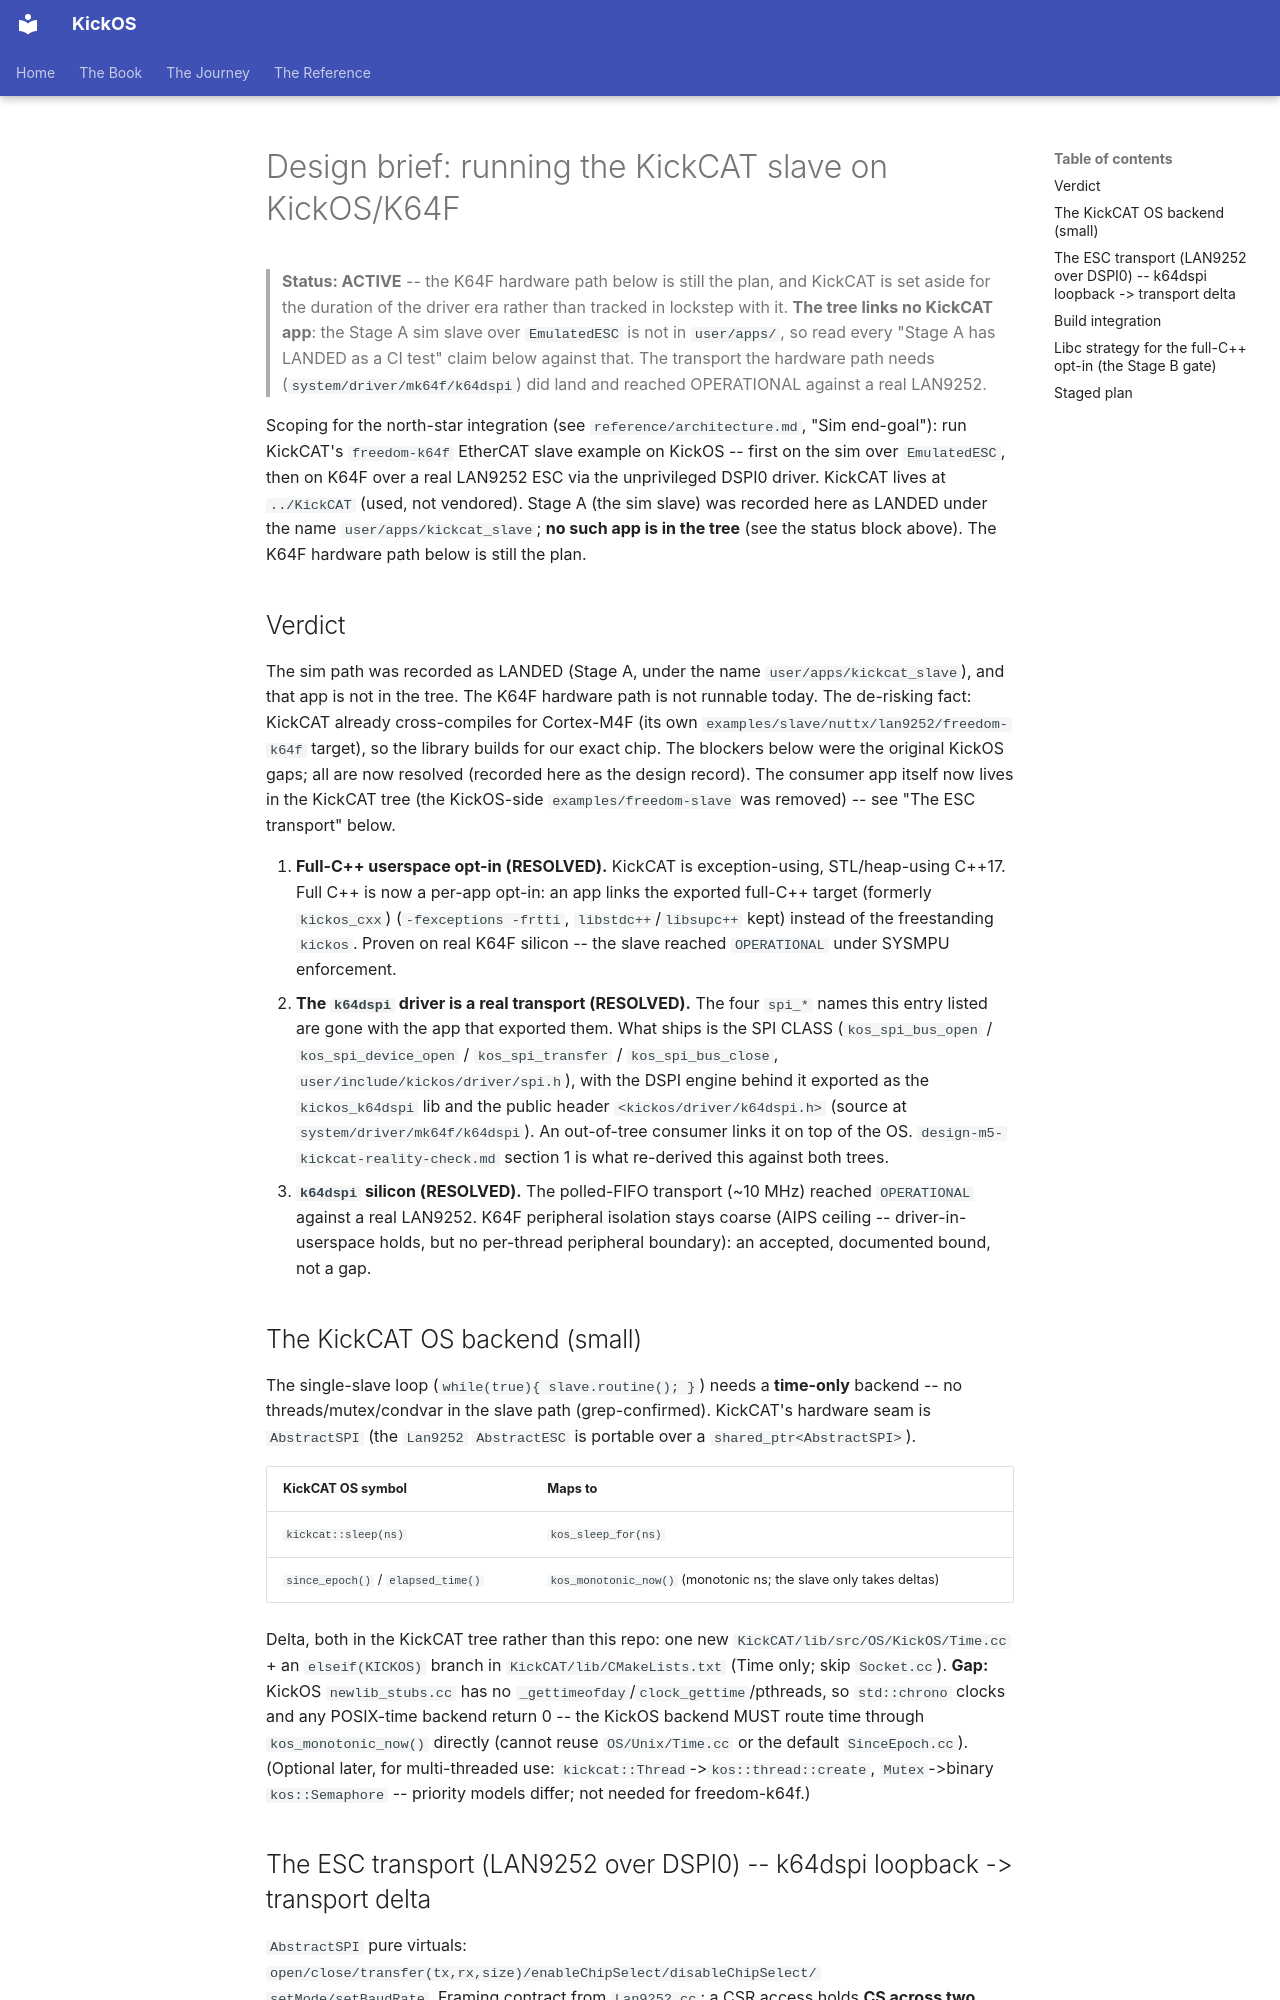

repository: leducp/KickOS · page: design-kickcat-k64f.html · generator: mkdocs

<!-- SPDX-License-Identifier: CECILL-C -->
<!-- Copyright (c) 2026 Philippe Leduc -->
# Design brief: running the KickCAT slave on KickOS/K64F

> **Status: ACTIVE** -- the K64F hardware path below is still the plan, and KickCAT is set aside
> for the duration of the driver era rather than tracked in lockstep with it.
> **The tree links no KickCAT app**: the Stage A sim slave over `EmulatedESC` is not in
> `user/apps/`, so read every "Stage A has LANDED as a CI test" claim below against that. The
> transport the hardware path needs (`system/driver/mk64f/k64dspi`) did land and reached
> OPERATIONAL against a real LAN9252.

Scoping for the north-star integration (see `reference/architecture.md`, "Sim end-goal"):
run KickCAT's `freedom-k64f` EtherCAT slave example on KickOS -- first on the sim over
`EmulatedESC`, then on K64F over a real LAN9252 ESC via the unprivileged DSPI0 driver.
KickCAT lives at `../KickCAT` (used, not vendored). Stage A (the sim slave) was recorded here as
LANDED under the name `user/apps/kickcat_slave`; **no such app is in the tree** (see the status
block above). The K64F hardware path below is still the plan.

## Verdict

The sim path was recorded as LANDED (Stage A, under the name `user/apps/kickcat_slave`), and that
app is not in the tree. The K64F hardware path is not runnable today. The de-risking fact: KickCAT already cross-compiles for
Cortex-M4F (its own `examples/slave/nuttx/lan9252/freedom-k64f` target), so the library builds
for our exact chip. The blockers below were the original KickOS gaps; all are now resolved
(recorded here as the design record). The consumer app itself now lives in the KickCAT tree
(the KickOS-side `examples/freedom-slave` was removed) -- see "The ESC transport" below.

1. **Full-C++ userspace opt-in (RESOLVED).** KickCAT is exception-using, STL/heap-using
   C++17. Full C++ is now a per-app opt-in: an app links the exported full-C++ target (formerly `kickos_cxx`)
   (`-fexceptions -frtti`, `libstdc++`/`libsupc++` kept) instead of the freestanding `kickos`.
   Proven on real K64F silicon -- the slave reached `OPERATIONAL` under SYSMPU enforcement.
2. **The `k64dspi` driver is a real transport (RESOLVED).** The four `spi_*` names this entry
   listed are gone with the app that exported them. What ships is the SPI CLASS
   (`kos_spi_bus_open` / `kos_spi_device_open` / `kos_spi_transfer` / `kos_spi_bus_close`,
   `user/include/kickos/driver/spi.h`), with the DSPI engine behind it exported as the
   `kickos_k64dspi` lib and the public header `<kickos/driver/k64dspi.h>` (source at
   `system/driver/mk64f/k64dspi`). An out-of-tree consumer links it on top of the OS.
   `design-m5-kickcat-reality-check.md` section 1 is what re-derived this against both trees.
3. **`k64dspi` silicon (RESOLVED).** The polled-FIFO transport (~10 MHz) reached `OPERATIONAL`
   against a real LAN9252. K64F peripheral isolation stays coarse (AIPS ceiling --
   driver-in-userspace holds, but no per-thread peripheral boundary): an accepted, documented
   bound, not a gap.

## The KickCAT OS backend (small)

The single-slave loop (`while(true){ slave.routine(); }`) needs a **time-only** backend -- no
threads/mutex/condvar in the slave path (grep-confirmed). KickCAT's hardware seam is
`AbstractSPI` (the `Lan9252` `AbstractESC` is portable over a `shared_ptr<AbstractSPI>`).

| KickCAT OS symbol | Maps to |
|---|---|
| `kickcat::sleep(ns)` | `kos_sleep_for(ns)` |
| `since_epoch()` / `elapsed_time()` | `kos_monotonic_now()` (monotonic ns; the slave only takes deltas) |

Delta, both in the KickCAT tree rather than this repo: one new
`KickCAT/lib/src/OS/KickOS/Time.cc` + an `elseif(KICKOS)` branch in
`KickCAT/lib/CMakeLists.txt` (Time only; skip `Socket.cc`). **Gap:** KickOS `newlib_stubs.cc`
has no `_gettimeofday`/`clock_gettime`/pthreads, so `std::chrono` clocks and any POSIX-time backend
return 0 -- the KickOS backend MUST route time through `kos_monotonic_now()` directly (cannot reuse
`OS/Unix/Time.cc` or the default `SinceEpoch.cc`). (Optional later, for multi-threaded use:
`kickcat::Thread`->`kos::thread::create`, `Mutex`->binary `kos::Semaphore` -- priority models
differ; not needed for freedom-k64f.)
